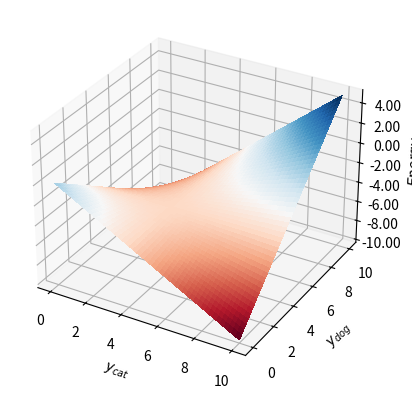

Source code (Python):
#!/usr/bin/env python3
# -*- coding: utf-8 -*-
"""
[redacted]

- - - - - - - - - - - - - - - - - - - - - - - - - - - - - - - - - - - 
This script plots the pet detector's energy function in 2D (equation (2.3))

Inspecting the plot, you can see that if you start your descent on the "cat" side,
you will end up at a cat output ((y_cat, y_dog) = (10, 0));
and if you start at the "dog" side, you end up at a dog output ((y_cat, y_dog) = (0, 10)).
However, if the competition becomes too weak (abs(w) is small), then the minimum
of the energy function goes to (10, 10) (at a grid bounded by 10)

A tendency toward cat or dog can be implemented by multiplying the X or Y terms with a constant in Z = - X - Y - w*x*Y
Such a constant can be thought of as a drift rate for resp. cats or dogs (called in_cat and in_dog in the MCP book)
"""

import numpy as np
from mpl_toolkits.mplot3d import Axes3D
from matplotlib import pyplot as plt
from matplotlib import cm
from matplotlib import ticker

# the resolution of our plot
n_unitsteps = 50

# create the different value that the first dimension (let's call it x) will take
xs = np.linspace(0, 10, n_unitsteps)
# create the different value that the second dimension (let's call it y) will take
ys = np.linspace(0, 10, n_unitsteps)
# create a 2D array representing all the possible combinations of x and y
X, Y = np.meshgrid(xs, ys)

# the weight between the cat and dog units
w = -0.25
# the energy function
Z = - X - Y - w*X*Y

# plot the energy as a function of all the x and y combinations
fig = plt.figure()
#ax = fig.gca()    # in older matplotlib versions, use this instead of next line
ax = fig.add_subplot(111, projection = "3d")
surf = ax.plot_surface(X, Y, Z, rstride=1, cstride=1,
                      cmap=cm.RdBu,linewidth=0, antialiased=False)

ax.zaxis.set_major_formatter(ticker.FormatStrFormatter('%.02f'))

ax.set_xlabel('$y_{cat}$')
ax.set_ylabel('$y_{dog}$')
ax.set_zlabel('$Energy$')


